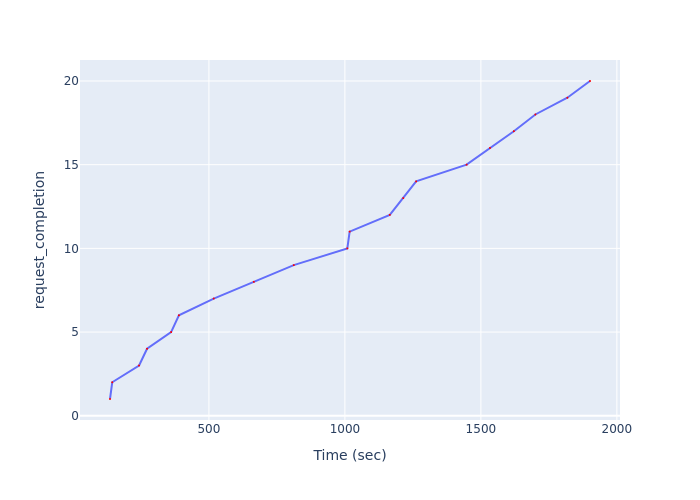

The table this chart was drawn from, first rows:
Time (sec), request_completion
136.3, 1
144.5, 2
243.2, 3
272.5, 4
361, 5
389.7, 6
517.7, 7
665.1, 8
811.9, 9
1009, 10
1017, 11
1165, 12
1215, 13
1262, 14
1448, 15
1534, 16
1621, 17
1700, 18
1818, 19
1901, 20
